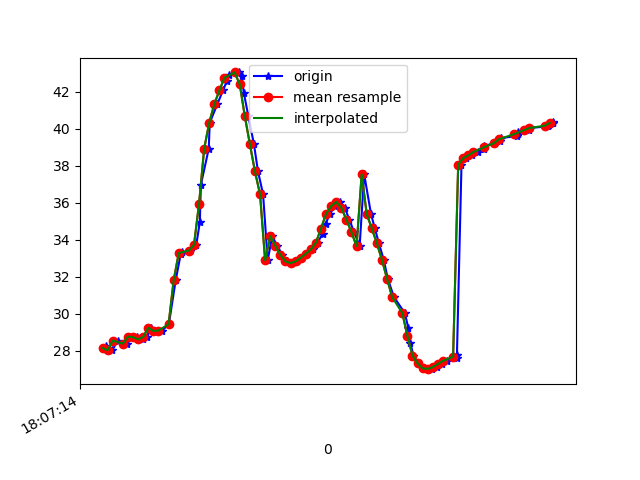

The data file committed next to this chart (first rows):
1617818834635, 514478178157081, 28.24246, 21.757782, -13.25571
1617818834638, 514478197387851, 28.06, 21.77, -13.57
1617818834659, 514478216618621, 28.03, 21.57, -13.04
1617818834679, 514478235849391, 28.56, 22.03, -12.12
1617818834701, 514478255080161, 28.39, 22.11, -12.51
1617818834718, 514478274310931, 28.4, 21.99, -12
1617818834737, 514478293541701, 28.77, 22.2, -11
1617818834756, 514478312772471, 28.74, 22.52, -11.46
1617818834778, 514478332003241, 28.62, 22.32, -11.4
1617818834795, 514478351234011, 28.76, 22.17, -10.59
1617818834812, 514478370464781, 29.25, 22.7, -10.19
1617818834837, 514478389695551, 29.08, 22.6, -10.61
1617818834855, 514478408926321, 29.1, 22.37, -10.5
1617818834881, 514478428157091, 29.44, 22.34, -10.03
1617818834908, 514478447387861, 31.82, 21.59, -12.8
1617818834928, 514478466618631, 33.25, 22.12, -11.72
1617818834932, 514478485849401, 33.33, 21.12, -12.89
1617818834964, 514478505080171, 33.42, 20.24, -15.12
1617818834989, 514478524310941, 33.74, 20.04, -19.14
1617818835003, 514478543541711, 34.96, 20.35, -24.08
1617818835007, 514478562772481, 36.98, 20.26, -29.25
1617818835038, 514478582003251, 38.93, 19.1, -34.61
1617818835042, 514478601234021, 40.34, 16.88, -39.76
1617818835072, 514478620464791, 41.34, 14.16, -44.55
1617818835094, 514478639695561, 42.09, 11.36, -49.02
1617818835111, 514478658926331, 42.62, 8.658, -53.15
1617818835116, 514478678157101, 42.93, 6.167, -56.97
1617818835158, 514478697387871, 43.06, 3.803, -60.35
1617818835168, 514478716618641, 42.88, 1.575, -63.5
1617818835176, 514478735849411, 41.96, -0.4599, -66.99
1617818835194, 514478755080181, 40.69, -2.277, -70.33
1617818835216, 514478774310951, 39.18, -4.004, -73.39
1617818835232, 514478793541721, 37.7, -5.285, -76.15
1617818835252, 514478812772491, 36.47, -6.085, -78.54
1617818835270, 514478832003261, 32.89, -6.13, -82.81
1617818835288, 514478851234031, 34.21, -6.811, -81.86
1617818835307, 514478870464801, 33.69, -6.871, -82.69
1617818835328, 514478889695571, 33.19, -6.772, -82.95
1617818835345, 514478908926341, 32.84, -6.525, -82.6
1617818835365, 514478928157111, 32.75, -6.112, -81.64
1617818835384, 514478947387881, 32.84, -5.531, -80.11
1617818835403, 514478966618651, 33.03, -4.74, -78.03
1617818835421, 514478985849421, 33.26, -3.688, -75.47
1617818835449, 514479005080191, 33.49, -2.388, -72.44
1617818835467, 514479024310961, 33.86, -0.9027, -68.87
1617818835486, 514479043541731, 34.34, 0.7751, -64.84
1617818835498, 514479062772501, 34.89, 2.681, -60.5
1617818835516, 514479082003271, 35.42, 4.7, -56.03
1617818835535, 514479101234041, 35.83, 6.546, -51.57
1617818835555, 514479120464811, 36.06, 8.269, -46.95
1617818835574, 514479139695581, 35.74, 9.516, -42.18
1617818835591, 514479158926351, 35.1, 10.29, -37.41
1617818835611, 514479178157121, 34.41, 10.92, -32.96
1617818835632, 514479197387891, 33.67, 11.51, -28.75
1617818835650, 514479216618661, 37.54, 12.63, -22.9
1617818835677, 514479235849431, 35.39, 12.76, -21.02
1617818835692, 514479255080201, 34.62, 13.67, -17.76
1617818835708, 514479274310971, 33.81, 14.67, -14.92
1617818835727, 514479293541741, 32.92, 15.66, -12.35
1617818835743, 514479312772511, 31.9, 16.59, -10.03
1617818835767, 514479332003281, 30.91, 17.46, -7.953
... 33 more rows
